Image classification data set "datasets" (TongZhang-zt/rock_identification on GitHub). Class labels (11): anhydrite rock, bauxite, bioclastic micrite, chamosite hematite oolite, chert, phosphatic sandstone, residual calcarenitic dolomite, sparry calcarenite, sparry crinoidal limestone, sparry oolitic limestone, sparry peloidal limestone.

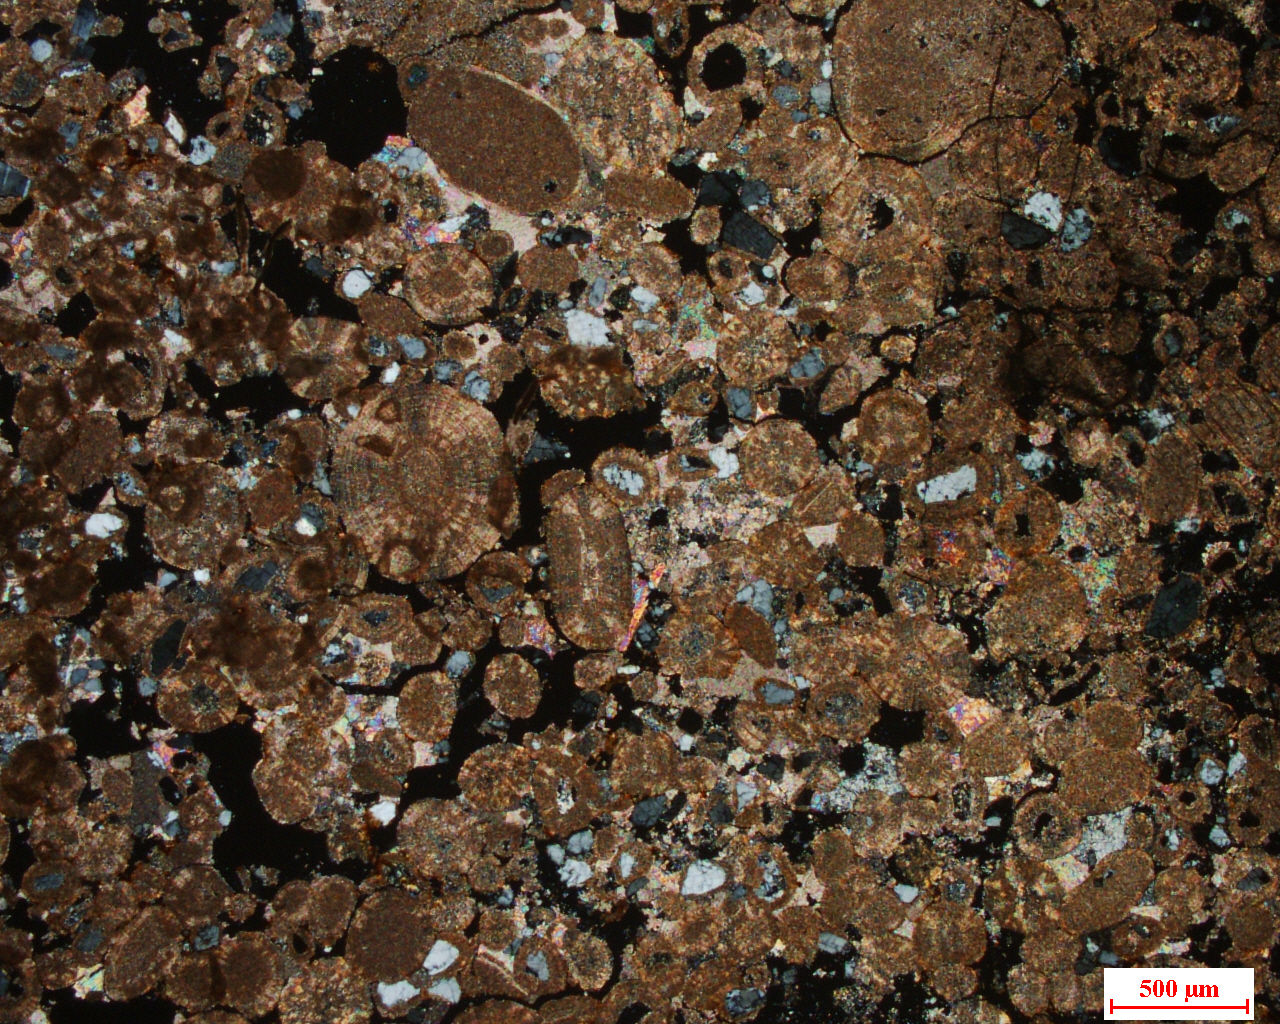
Label: sparry oolitic limestone

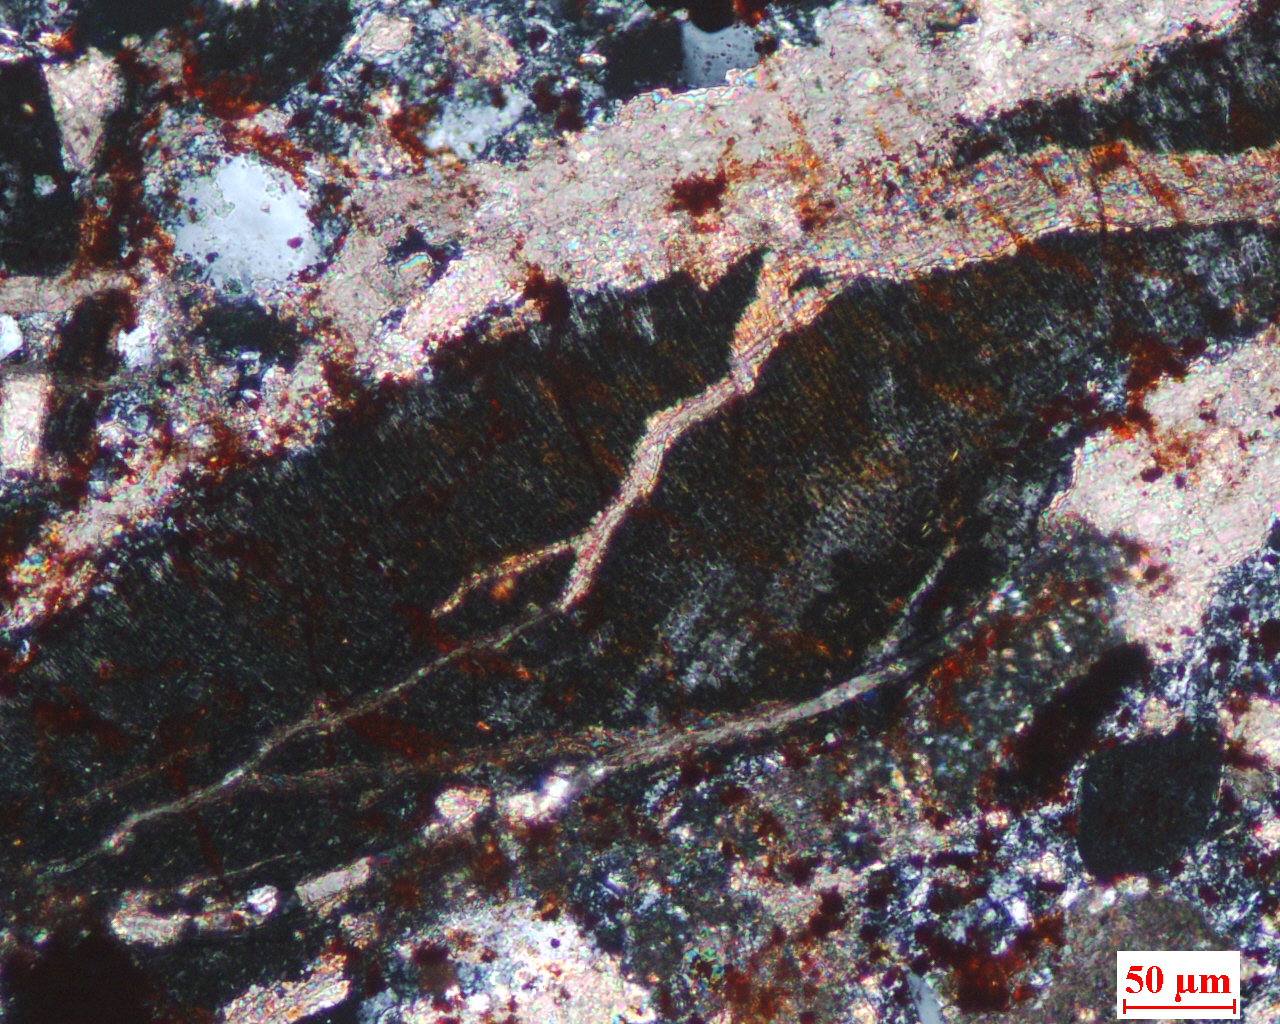
Label: phosphatic sandstone

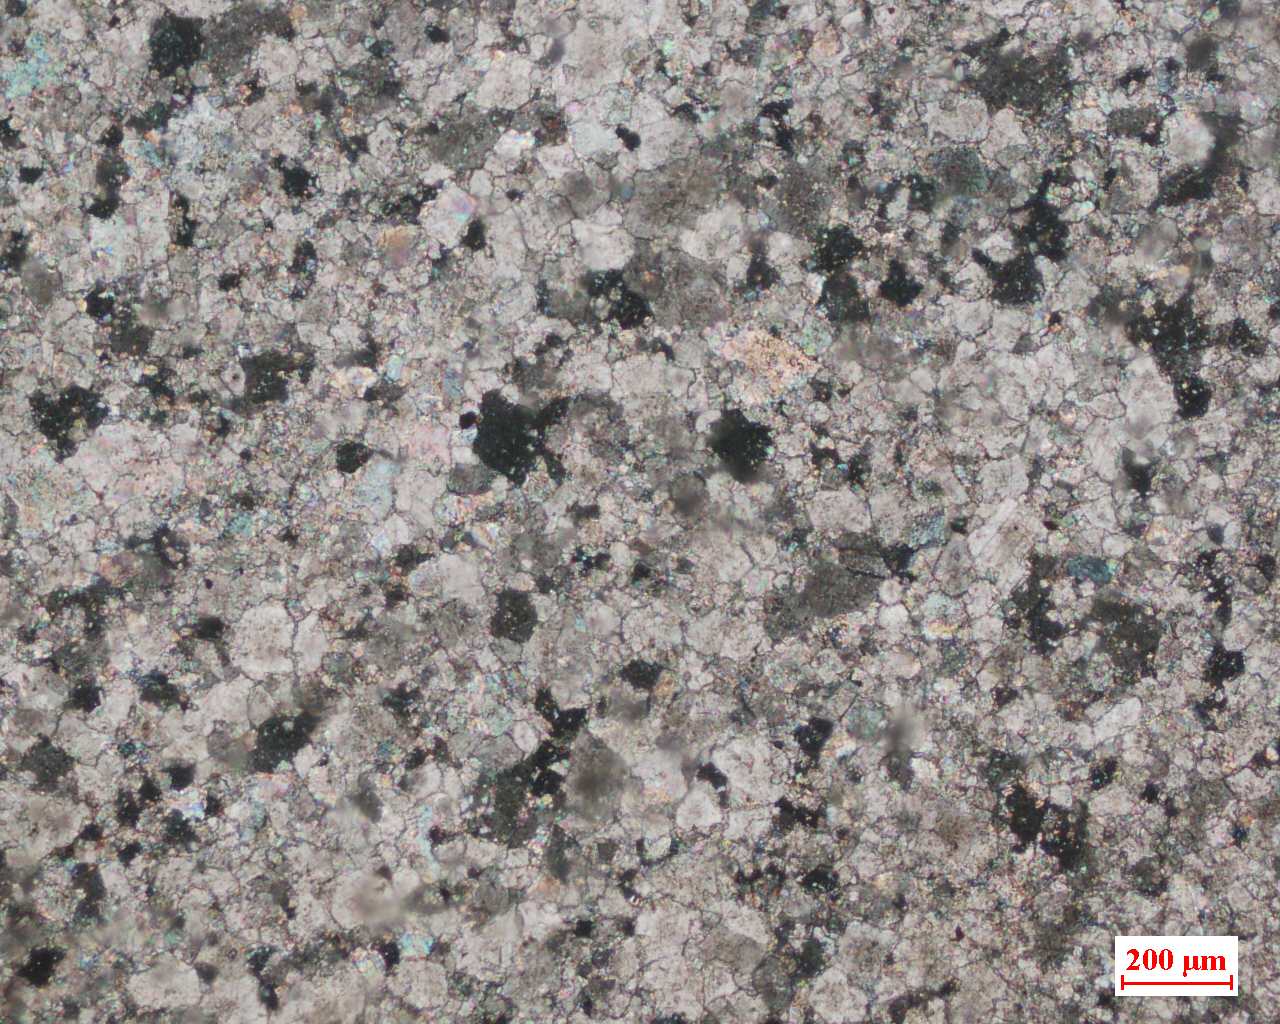
Label: residual calcarenitic dolomite

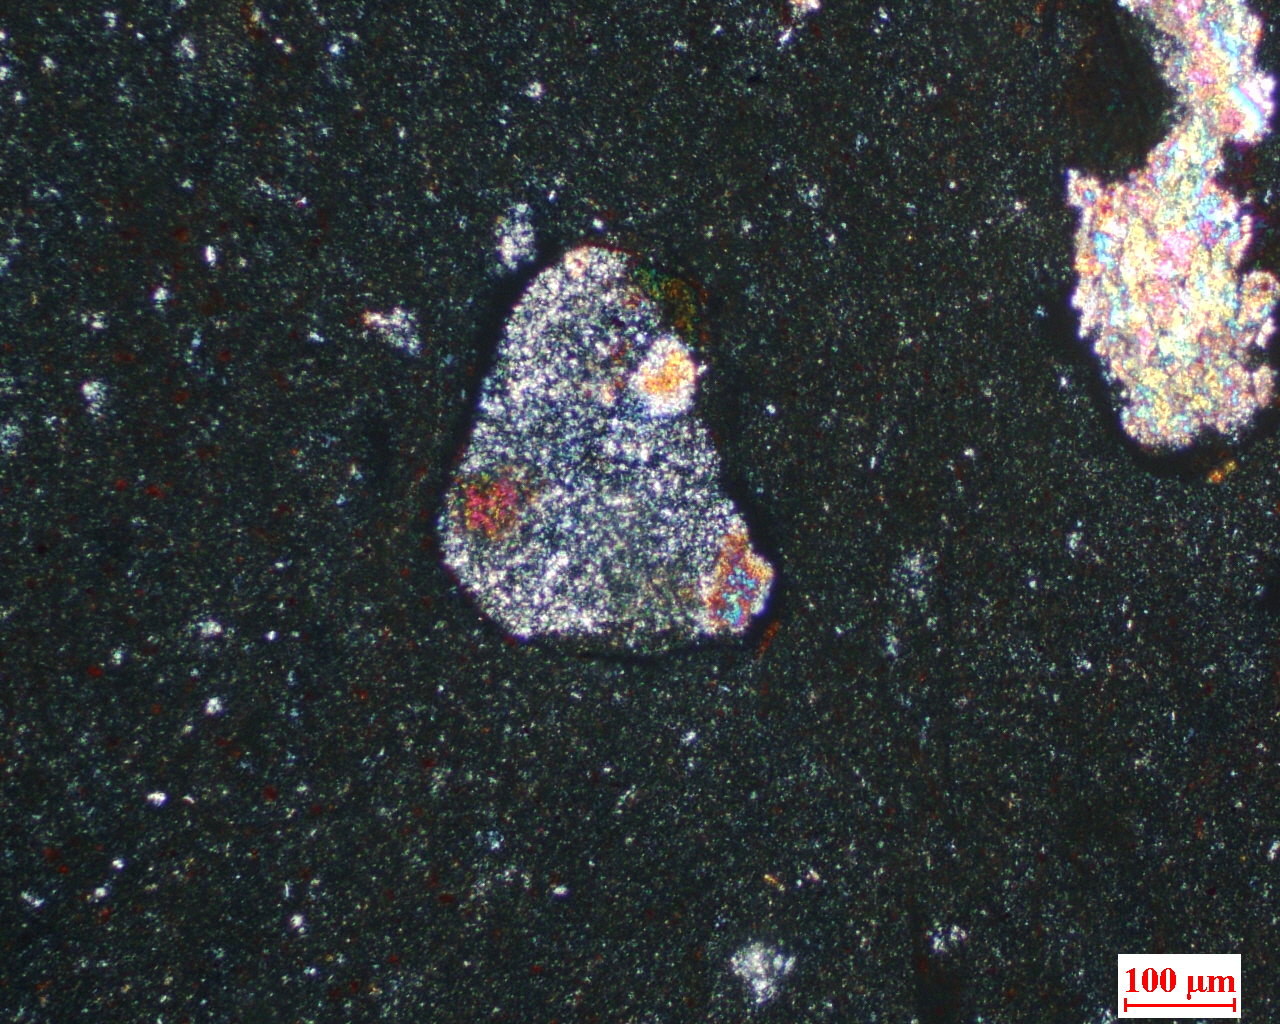
Label: bauxite

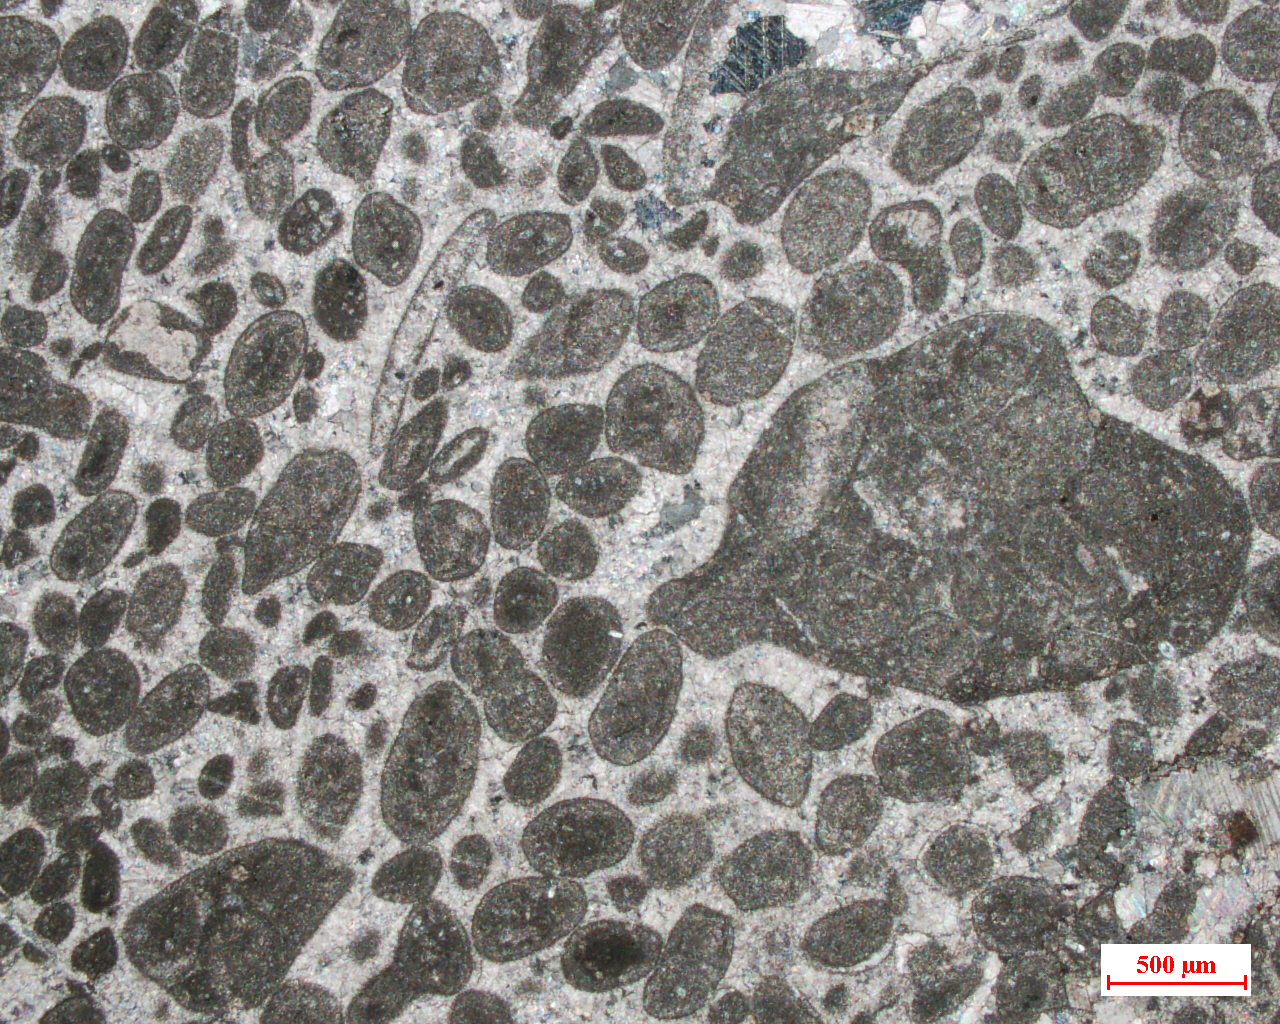
Label: sparry peloidal limestone

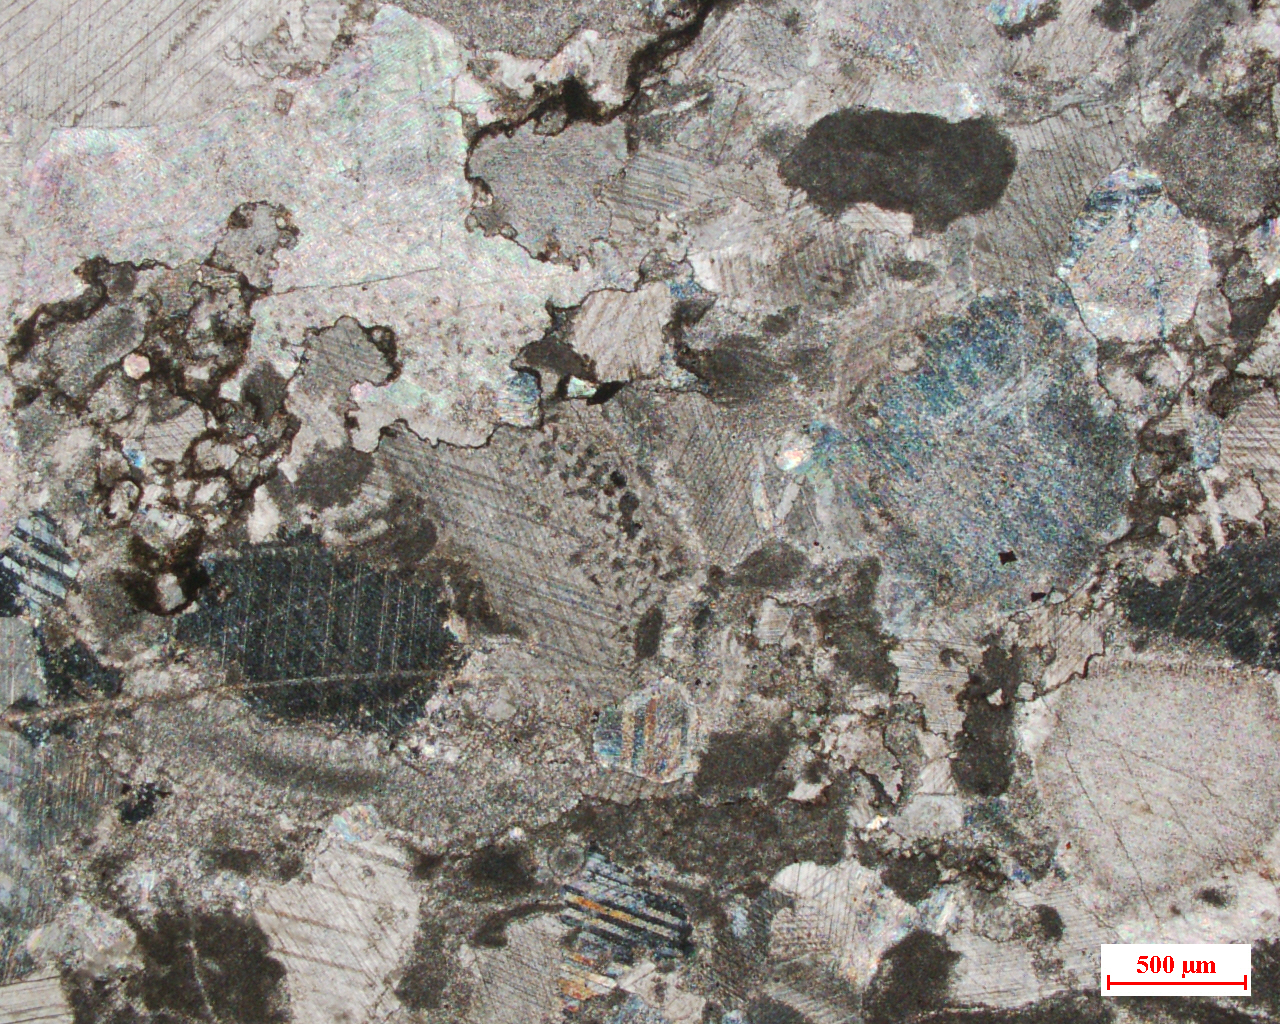
Label: sparry crinoidal limestone
